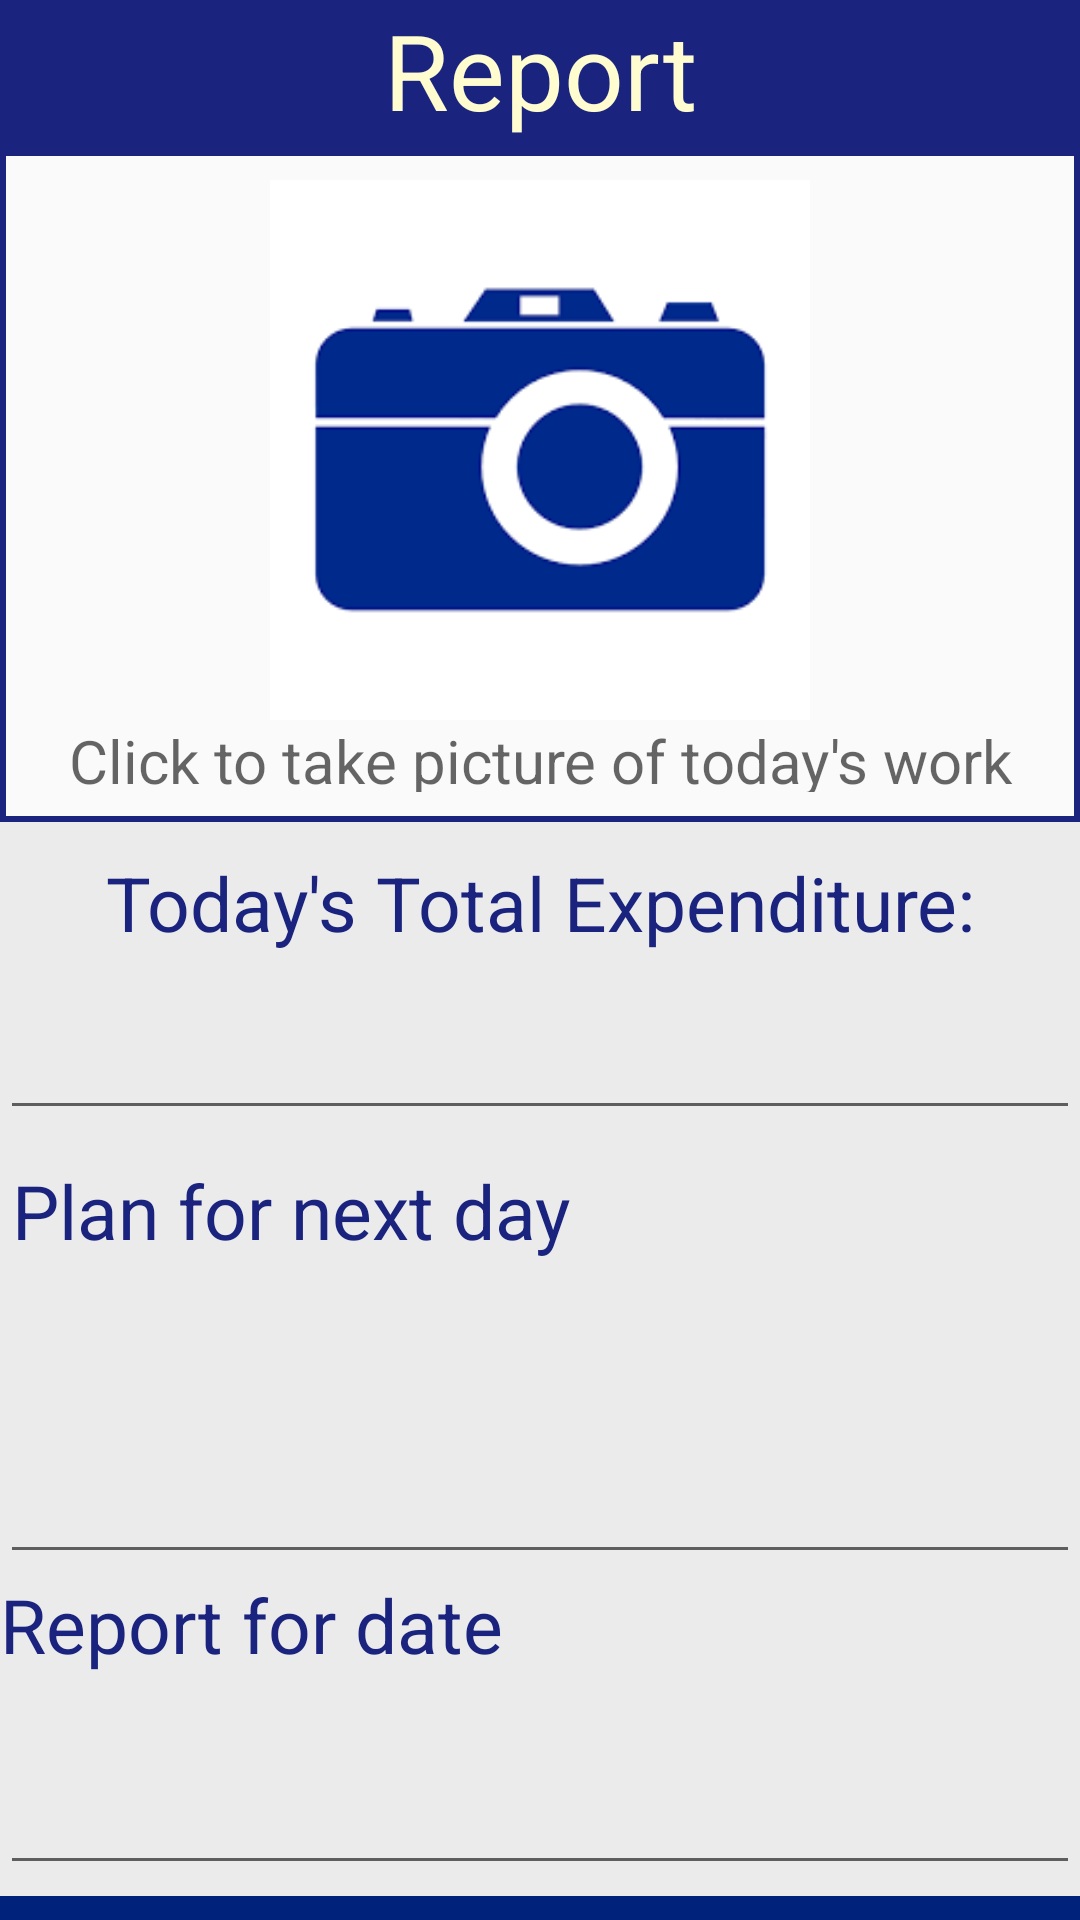

Android layout source for this screen:
<!-- AndroidManifest.xml: application theme AppTheme -->
<!-- res/layout/activity_reportsubmit.xml -->
<?xml version="1.0" encoding="utf-8"?>
<LinearLayout xmlns:android="http://schemas.android.com/apk/res/android"
    xmlns:app="http://schemas.android.com/apk/res-auto"
    xmlns:tools="http://schemas.android.com/tools"
    android:layout_width="match_parent"
    android:layout_height="match_parent"
    android:orientation="vertical"
    tools:context=".ReportSubmit">

    <LinearLayout
        android:layout_width="match_parent"
        android:layout_height="50dp"
        android:orientation="vertical"
        android:background="#1a237e">

        <TextView
            android:layout_width="match_parent"
            android:layout_height="45dp"
            android:text="Report"
            android:textSize="35dp"
            android:textColor="#fffdd0"
            android:textAlignment="center"/>

    </LinearLayout>

    <LinearLayout
        android:layout_width="match_parent"
        android:layout_height="224dp"
        android:background="@drawable/border"
        android:orientation="vertical">

        <ImageView
            android:id="@+id/captureImage"
            android:layout_width="match_parent"
            android:layout_height="180dp"
            app:srcCompat="@drawable/camfinal" />

        <TextView
            android:layout_width="match_parent"
            android:layout_height="wrap_content"
            android:layout_marginTop="0dp"
            android:hint="Click to take picture of today's work"
            android:textAlignment="center"
            android:textSize="20dp"/>
    </LinearLayout>

    <LinearLayout
        android:layout_width="match_parent"
        android:layout_height="358dp"
        android:background="#ebebeb"
        android:orientation="vertical">

        <TextView
            android:id="@+id/textView2"
            android:layout_width="match_parent"
            android:layout_height="wrap_content"
            android:layout_marginTop="10dp"
            android:text="Today's Total Expenditure:"
            android:textAlignment="center"
            android:textColor="#1a237e"
            android:textSize="25dp" />

        <EditText
            android:id="@+id/totalExpense"
            android:layout_width="match_parent"
            android:layout_height="59dp"
            android:clickable="false"
            android:focusable="false"
            android:inputType="none"
            android:cursorVisible="false"
            android:ems="10" />

        <EditText
            android:id="@+id/nextProjectPlan"
            android:layout_width="match_parent"
            android:layout_height="148dp"
            android:ems="10"
            android:gravity="start|top"
            android:hint="Plan for next day"
            android:textColorHint="#1a237e"
            android:textSize="25dp"
            android:inputType="textMultiLine" />

        <TextView
            android:id="@+id/textView3"
            android:layout_width="match_parent"
            android:layout_height="wrap_content"
            android:text="Report for date"
            android:textColor="#1a237e"
            android:textSize="25dp" />

        <EditText
            android:id="@+id/dateText"
            android:layout_width="match_parent"
            android:layout_height="70dp"
            android:ems="10"
            android:clickable="false"
            android:focusable="false"
            android:inputType="none"
            android:cursorVisible="false" />

    </LinearLayout>

    <LinearLayout
        android:layout_width="match_parent"
        android:layout_height="wrap_content"
        android:orientation="vertical"
        android:padding="10dp"
        android:background="#00227b"
        android:layout_marginTop="0dp">

        <TextView
            android:layout_width="match_parent"
            android:layout_height="wrap_content"
            android:id="@+id/submitButton"
            android:text="SUBMIT"
            android:textSize="35dp"
            android:layout_marginTop="0dp"
            android:textAlignment="center"
            android:textColor="#fffdd0"/>
    </LinearLayout>

</LinearLayout>
<!-- resources referenced by this layout -->
<resources>
  <!-- drawable border (drawable) -->
  <?xml version="1.0" encoding="UTF-8"?>
  <shape xmlns:android="http://schemas.android.com/apk/res/android" android:shape="rectangle">
      <padding android:left="10dp" android:right="10dp" android:top="10dp" android:bottom="10dp"/>
      <stroke android:width="2dp" android:color="#1a237e"/>
  </shape>
  <!-- drawable camfinal: png bitmap (drawable, 2263 bytes) -->
  <style name="AppTheme" parent="Theme.AppCompat.Light.DarkActionBar">
          
          <item name="colorPrimary">@color/colorPrimary</item>
          <item name="colorPrimaryDark">@color/colorPrimaryDark</item>
          <item name="colorAccent">@color/colorAccent</item>
      </style>
  <color name="colorPrimary">#1a237e</color>
  <color name="colorPrimaryDark">#21618C</color>
  <color name="colorAccent">#21618C</color>
</resources>
